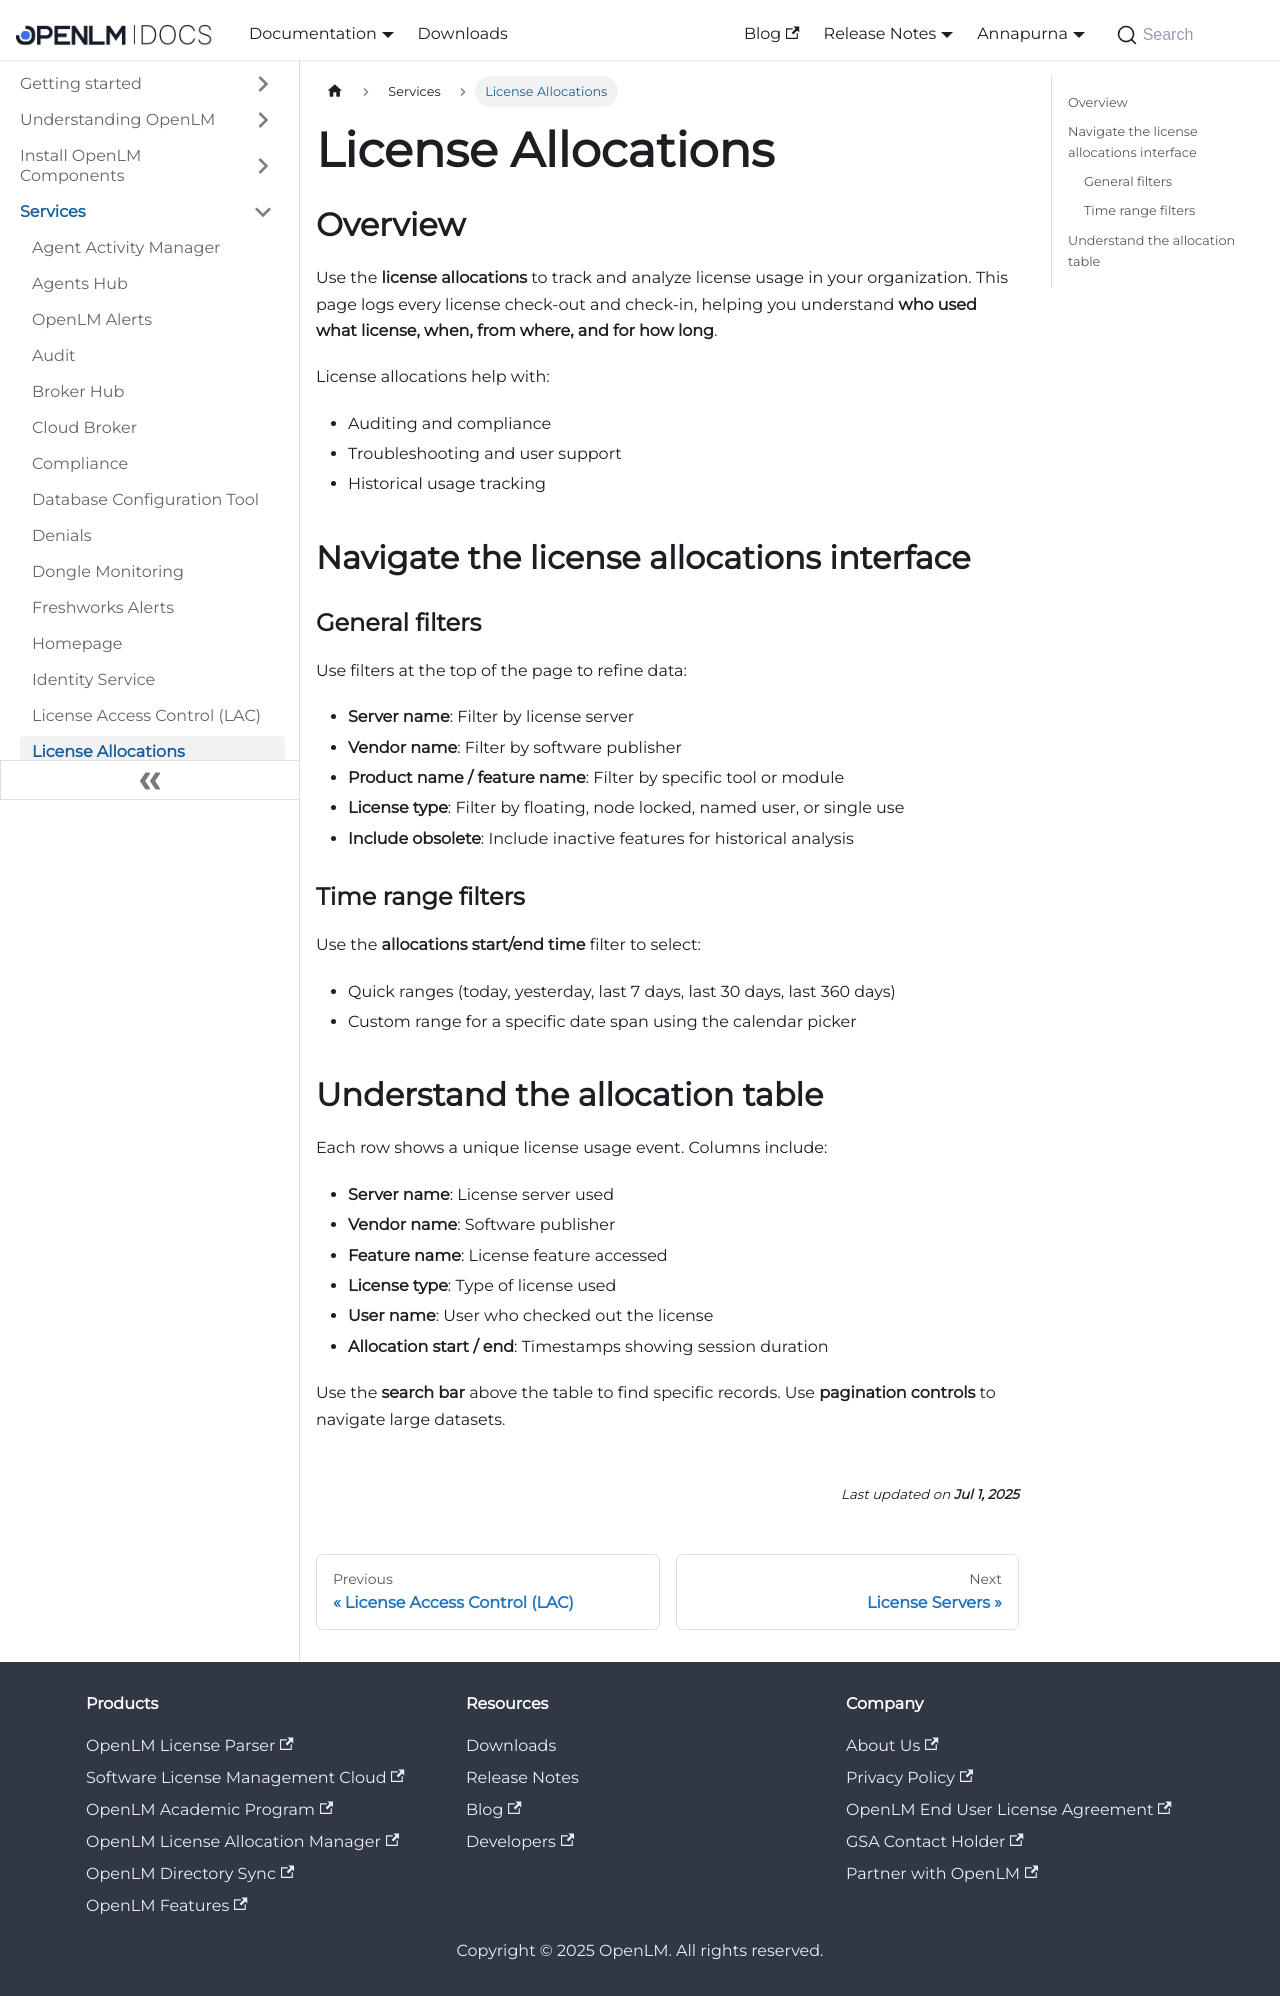

repository: mariagilca/documentation · page: cloud/services/license-allocations/index.html · generator: docusaurus

---
sidebar_position: 14
---

# License Allocations

## Overview

Use the **license allocations**  to track and analyze license usage in your organization. This page logs every license check-out and check-in, helping you understand **who used what license, when, from where, and for how long**.

License allocations help with:

- Auditing and compliance
- Troubleshooting and user support
- Historical usage tracking

## Navigate the license allocations interface

### General filters

Use filters at the top of the page to refine data:

- **Server name**: Filter by license server
- **Vendor name**: Filter by software publisher
- **Product name / feature name**: Filter by specific tool or module
- **License type**: Filter by floating, node locked, named user, or single use
- **Include obsolete**: Include inactive features for historical analysis

### Time range filters

Use the **allocations start/end time** filter to select:

- Quick ranges (today, yesterday, last 7 days, last 30 days, last 360 days)
- Custom range for a specific date span using the calendar picker

## Understand the allocation table

Each row shows a unique license usage event. Columns include:

- **Server name**: License server used
- **Vendor name**: Software publisher
- **Feature name**: License feature accessed
- **License type**: Type of license used
- **User name**: User who checked out the license
- **Allocation start / end**: Timestamps showing session duration

Use the **search bar** above the table to find specific records. Use **pagination controls** to navigate large datasets.
